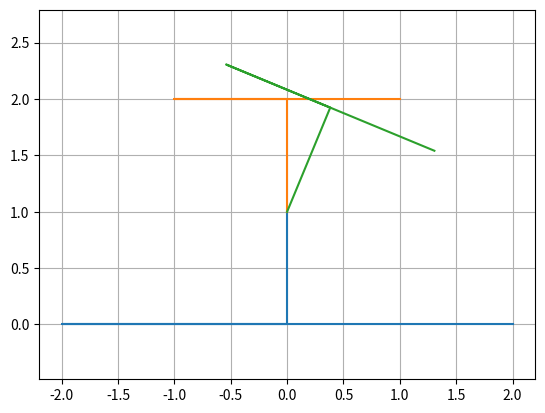

Source code (Python):
#!/usr/bin/env python
# coding: utf-8


import matplotlib.pyplot as plt
import numpy as np

rot = lambda theta: np.array([[np.cos(-theta),-np.sin(-theta)], [np.sin(-theta), np.cos(-theta)]])
h = 1
r_base = 2
r = 1
offset = 1

base = [[0,h],[0,0],[-r_base,0], [r_base,0]]

verts = [[0,0],[0,h],[-r,h], [r,h]]

rot_verts = lambda t: np.dot(rot(t), np.array(verts).T).T + np.array([0,h])

l = lambda t: np.linalg.norm(rot_verts(t)[2:4]-base[2:4],axis=1)

for p in base, rot_verts(0), rot_verts(np.pi/8):
    x, y = zip(*p)
    plt.plot(x, y)
plt.axis("equal")
plt.grid()
plt.show()


print(f"delta_l = {l(np.pi/8)-l(0)}")

